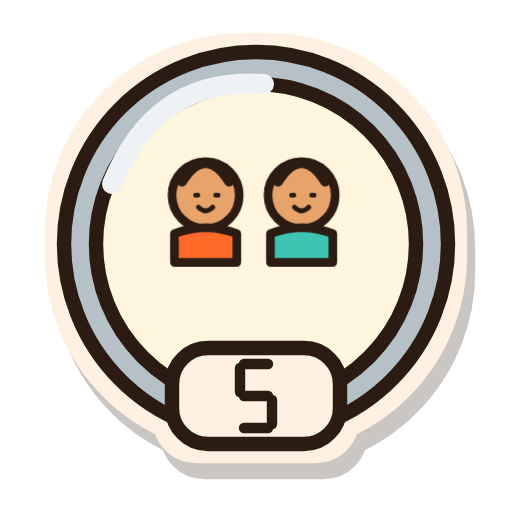
t = 0.00 s
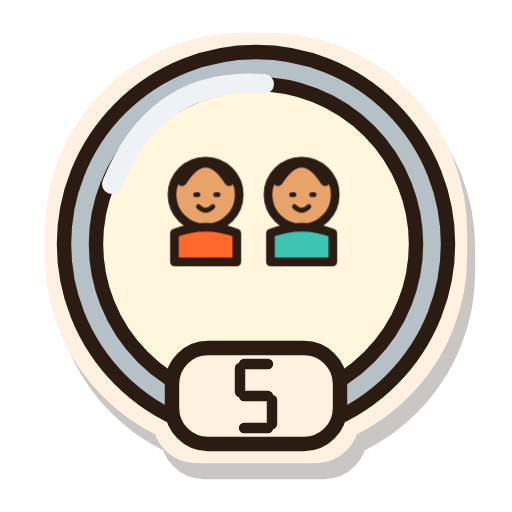
t = 0.41 s
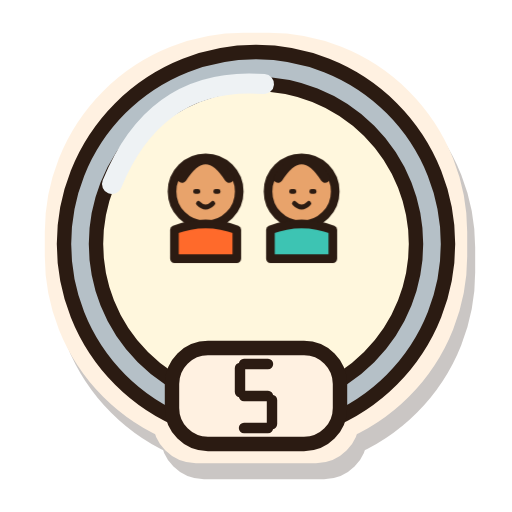
t = 1.22 s
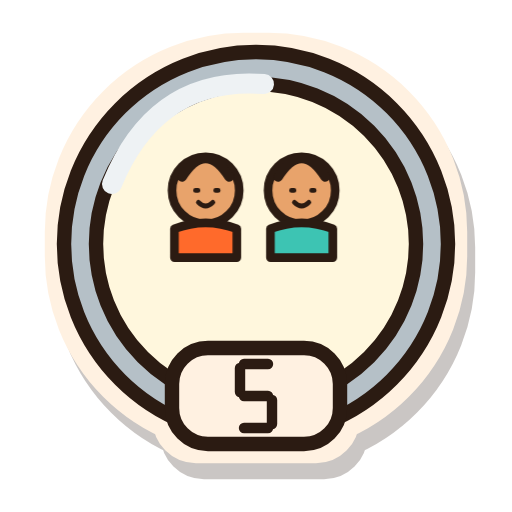
t = 1.80 s
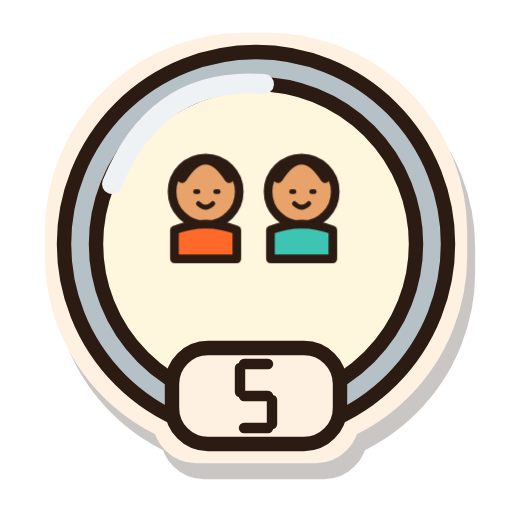
t = 2.43 s
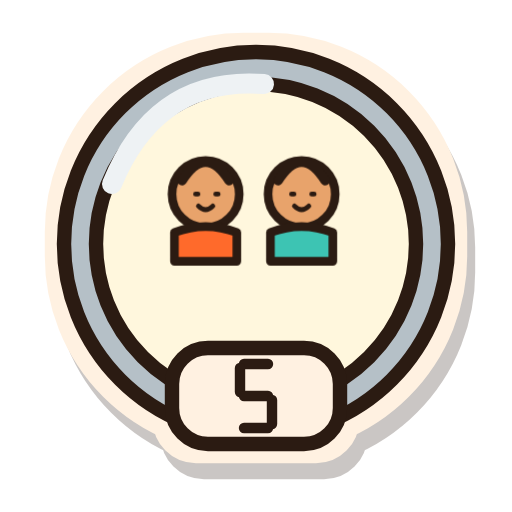
t = 3.00 s

The animated SVG that drew these frames (rendered in a browser with its animation timeline set to each time). Animation: 7 CSS @keyframes rules; one cycle of 3.60 s, repeats indefinitely.

<svg xmlns="http://www.w3.org/2000/svg" width="32" height="32" viewBox="0 0 128 128" role="img" aria-labelledby="estella-badge-f5-silver-title">
  <title id="estella-badge-f5-silver-title">5 friends, silver tier</title>
  <defs><filter id="estella-badge-f5-silver-sticker" x="-25%" y="-25%" width="160%" height="165%" color-interpolation-filters="sRGB">
    <feMorphology in="SourceAlpha" operator="dilate" radius="3" result="cutout"/>
    <feOffset in="cutout" dx="2" dy="4" result="offset"/>
    <feFlood flood-color="#2B1B12" flood-opacity="0.25"/><feComposite in2="offset" operator="in" result="shadow"/>
    <feFlood flood-color="#FFF1E1"/><feComposite in2="cutout" operator="in" result="border"/>
    <feMerge><feMergeNode in="shadow"/><feMergeNode in="border"/><feMergeNode in="SourceGraphic"/></feMerge>
  </filter></defs>
  <g id="estella-badge-f5-silver-artwork" filter="url(#estella-badge-f5-silver-sticker)" stroke="#2B1B12" stroke-width="3.6" stroke-linecap="round" stroke-linejoin="round">
    <g id="estella-badge-f5-silver-base"><circle cx="64" cy="61" r="48" fill="#B5C0C7"/><circle cx="64" cy="61" r="40" fill="#FFF7DD"/><path d="M28 46Q39 19 66 21" fill="none" stroke="#EEF2F4" stroke-width="5"/><g transform="translate(25 23) scale(.60)"><g class="badge-motion motion-friends"><circle cx="44" cy="43" r="14" fill="#E8A36B"/><path d="M34.2 37.4q9.799999999999999 -15.400000000000002 19.599999999999998 0" fill="none" stroke-width="4"/><path d="M39.8 43h1M48.2 43h1M41 48q3 3 6 0" fill="none" stroke-width="2"/><path d="M31 59q13 -5 26 0v12h-26Z" fill="#FF6A2B" /><circle cx="84" cy="43" r="14" fill="#E8A36B"/><path d="M74.2 37.4q9.799999999999999 -15.400000000000002 19.599999999999998 0" fill="none" stroke-width="4"/><path d="M79.8 43h1M88.2 43h1M81 48q3 3 6 0" fill="none" stroke-width="2"/><path d="M71 59q13 -5 26 0v12h-26Z" fill="#3DC4B3" /></g></g><rect x="43" y="87" width="42" height="24" rx="9" fill="#FFF1E1"/><g transform="translate(60.0 91)" stroke-width="2.6"><path d="M1 0H7" fill="none" /><path d="M0 1V7" fill="none" /><path d="M1 8H7" fill="none" /><path d="M8 9V15" fill="none" /><path d="M1 16H7" fill="none" /></g></g>
    <g id="estella-badge-f5-silver-details"></g>
  </g>
<style>
.badge-motion{transform-box:fill-box;transform-origin:50% 85%;animation:idle 3.6s ease-in-out infinite}
.motion-workouts{animation-name:flex}
.motion-records{animation-name:wobble}
.motion-friends{animation-name:idle}
.motion-cheersSent{animation-name:hop}
.motion-cheersReceived{animation-name:wobble}
.motion-copies{animation-name:sneak}
@keyframes idle{0%,100%{transform:translateY(0)}50%{transform:translateY(-2px)}}
@keyframes flex{0%,100%{transform:scale(1)}45%,60%{transform:scale(1.04,1.02)}}
@keyframes wobble{0%,65%,100%{transform:rotate(0)}75%{transform:rotate(-3deg)}85%{transform:rotate(3deg)}}
@keyframes hop{0%,65%,100%{transform:translateY(0)}78%{transform:translateY(-4px)}90%{transform:translateY(1px)}}
@keyframes sneak{0%,100%{transform:translateX(-2px) rotate(-1deg)}50%{transform:translateX(2px) rotate(1deg)}}
.living-flame{transform-box:fill-box;transform-origin:50% 95%;animation:burn 1.35s ease-in-out infinite alternate}
@keyframes burn{0%{transform:rotate(-2deg) scale(.97,1.02)}50%{transform:rotate(1deg) scale(1.025,.97)}100%{transform:rotate(2deg) scale(.98,1.03)}}
.titanium-shine{animation:shine 2.4s ease-in-out infinite}
@keyframes shine{0%,100%{opacity:.45}50%{opacity:1}}
@media(prefers-reduced-motion:reduce){.living-flame,.titanium-shine,.badge-motion{animation:none}}
</style></svg>
